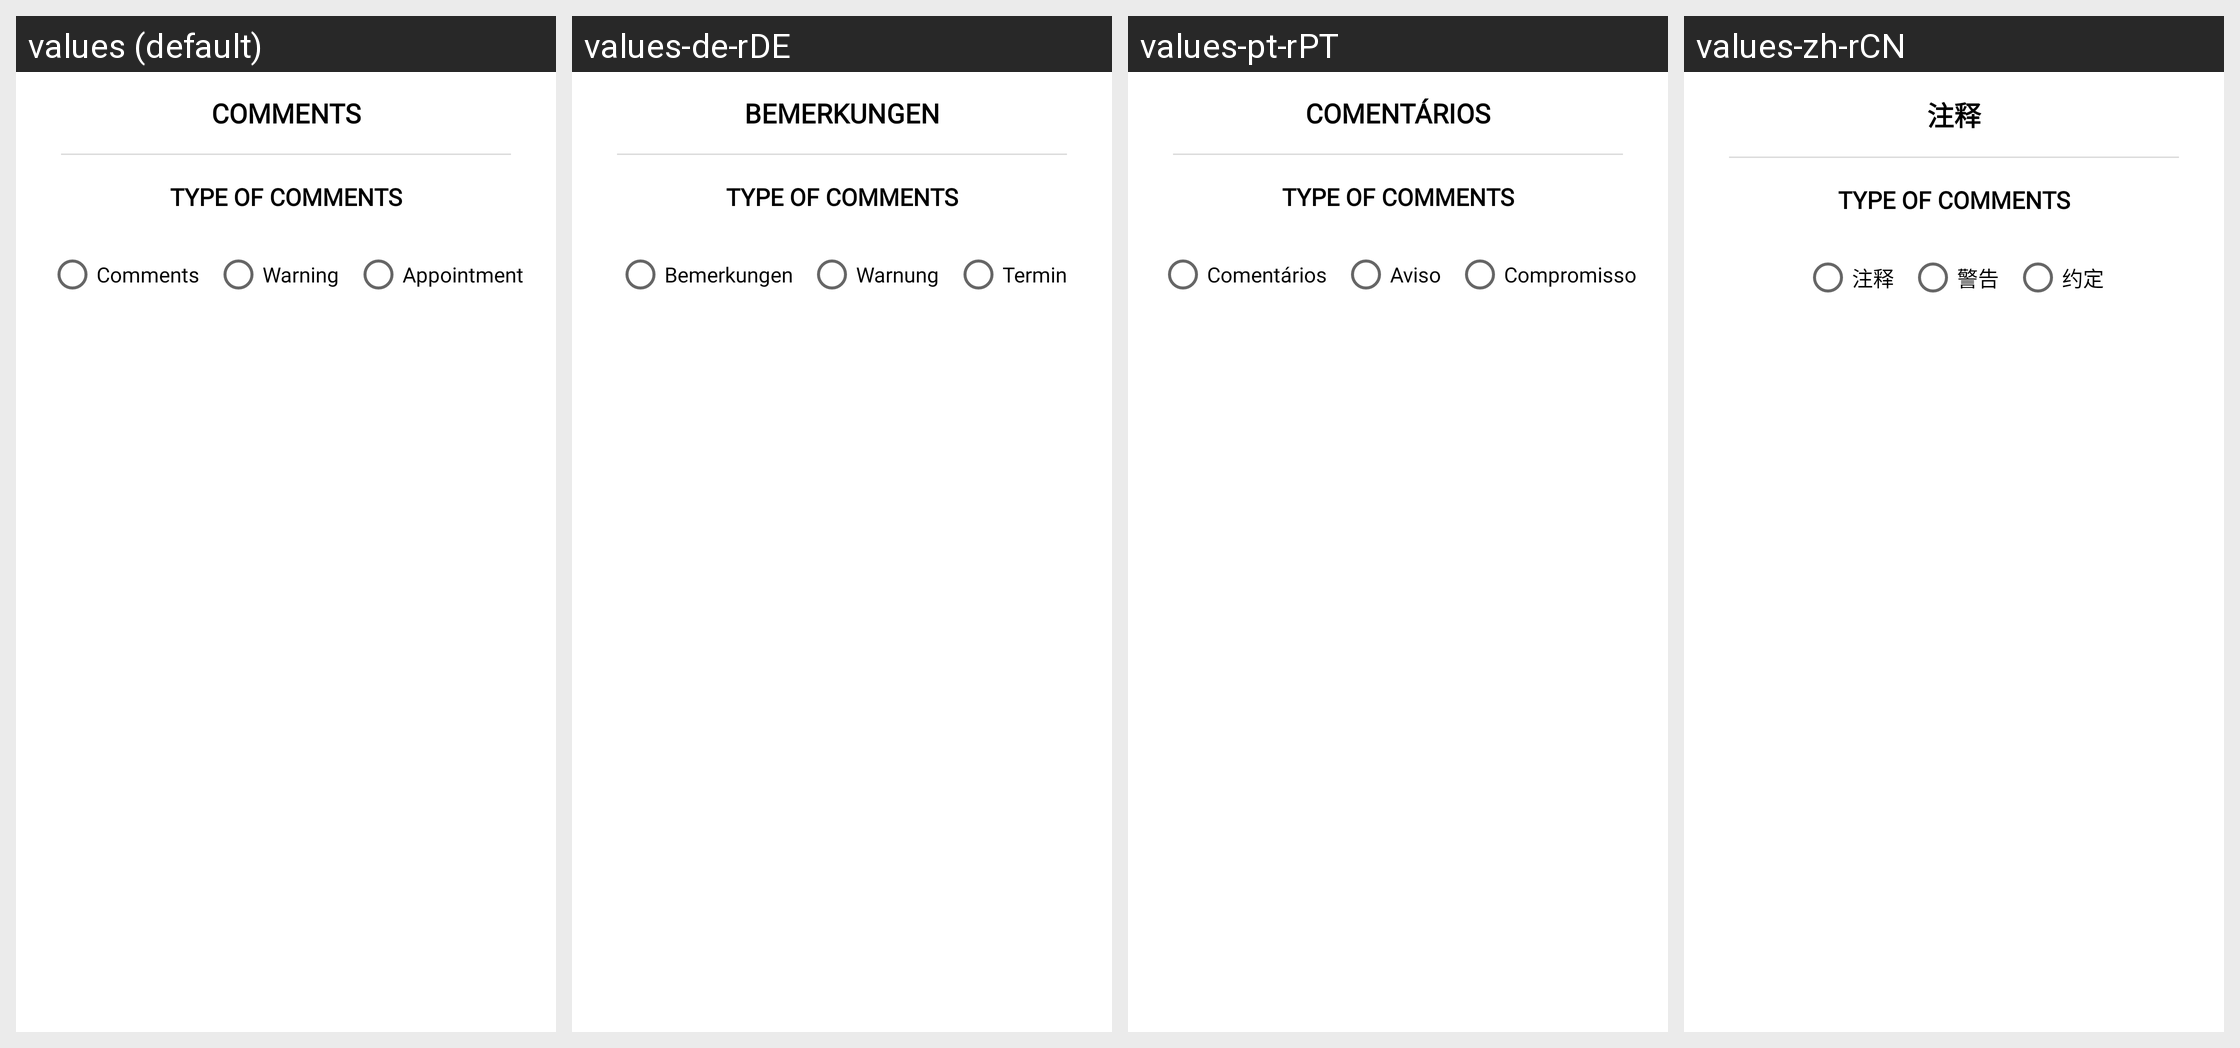

For this localized Android screen grid, give each drawn string resource with its value in every locale shown.
Android screen res/layout/activity_bottom_sheet5.xml rendered under 4 locales, left to right: values (default), values-de-rDE, values-pt-rPT, values-zh-rCN. Device: Nexus 5 (rendered at 1080×1920; each locale shown at half size, 540×960, under a caption strip naming it); theme AppTheme.
Other locales in the repository, not shown: values-ar-rAE, values-es-rES, values-fr-rFR, values-ja-rJP, values-ko-rKR, values-th-rTH.
Strings drawn on this screen, with the default value and each locale's value (text and hints the layout hard-codes, and strings that could not be matched under every locale, appear in the picture but are not listed):

comments
  values: Comments
  values-de-rDE: Bemerkungen
  values-pt-rPT: Comentários
  values-zh-rCN: 注释

warning
  values: Warning
  values-de-rDE: Warnung
  values-pt-rPT: Aviso
  values-zh-rCN: 警告

appointment
  values: Appointment
  values-de-rDE: Termin
  values-pt-rPT: Compromisso
  values-zh-rCN: 约定
